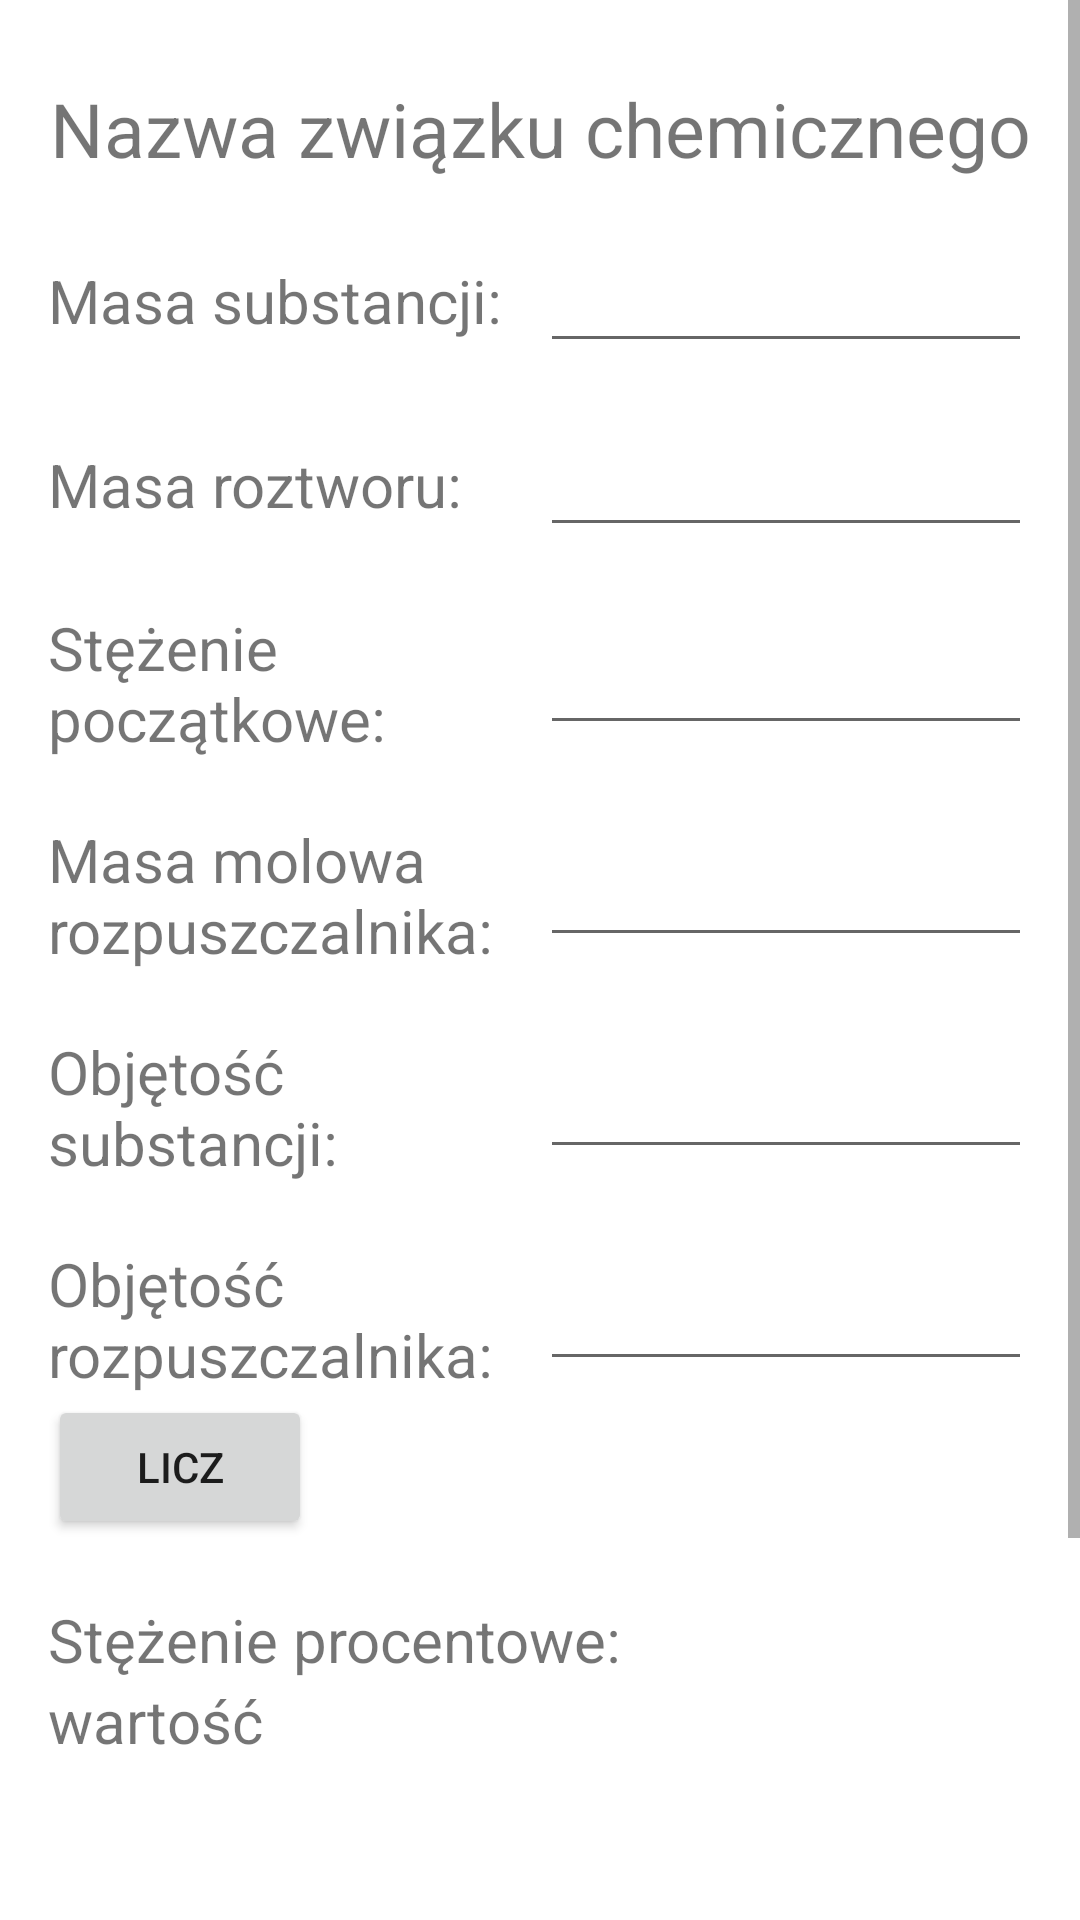

This screen was rendered from an Android layout file. Write that file and the resources it references.
<!-- AndroidManifest.xml: application theme Theme.KalkulatorStezenChemicznych -->
<!-- res/layout/calculator.xml -->
<?xml version="1.0" encoding="utf-8"?>
<ScrollView xmlns:android="http://schemas.android.com/apk/res/android"
    android:layout_width="fill_parent"
    android:layout_height="fill_parent">

    <LinearLayout xmlns:android="http://schemas.android.com/apk/res/android"
        xmlns:app="http://schemas.android.com/apk/res-auto"
        xmlns:tools="http://schemas.android.com/tools"
        android:layout_width="match_parent"
        android:layout_height="match_parent"
        android:orientation="vertical"
        android:padding="16dp"
        tools:context=".HomeFragment">

        <TextView
            android:id="@+id/compoundName"
            android:layout_width="match_parent"
            android:layout_height="wrap_content"
            android:layout_marginTop="10dp"
            android:textAlignment="center"
            android:text="Nazwa związku chemicznego"
            android:textSize="25sp"/>

        <LinearLayout
            android:layout_width="match_parent"
            android:layout_height="wrap_content"
            android:layout_marginTop="20dp"
            android:gravity="center_vertical"
            android:orientation="horizontal">

            <TextView
                android:text="Masa substancji: "
                android:layout_width="match_parent"
                android:textSize="20sp"
                android:layout_height="wrap_content"
                android:layout_weight="1"/>

            <EditText
                android:layout_width="match_parent"
                android:layout_height="wrap_content"
                android:id="@+id/substanceMass"
                android:digits="0123456789."
                android:layout_weight="1"/>
        </LinearLayout>

        <LinearLayout
            android:layout_width="match_parent"
            android:layout_height="wrap_content"
            android:layout_marginTop="20dp"
            android:gravity="center_vertical"
            android:orientation="horizontal">

            <TextView
                android:text="Masa roztworu: "
                android:layout_width="match_parent"
                android:textSize="20sp"
                android:layout_height="wrap_content"
                android:layout_weight="1"/>

            <EditText
                android:layout_width="match_parent"
                android:layout_height="wrap_content"
                android:id="@+id/solutionMass"
                android:digits="0123456789."
                android:layout_weight="1"/>
        </LinearLayout>

        <LinearLayout
            android:layout_width="match_parent"
            android:layout_height="wrap_content"
            android:layout_marginTop="20dp"
            android:gravity="center_vertical"
            android:orientation="horizontal">

            <TextView
                android:text="Stężenie początkowe: "
                android:layout_width="match_parent"
                android:textSize="20sp"
                android:layout_height="wrap_content"
                android:layout_weight="1"/>

            <EditText
                android:layout_width="match_parent"
                android:layout_height="wrap_content"
                android:id="@+id/initialConcentration"
                android:digits="0123456789."
                android:layout_weight="1"/>
        </LinearLayout>

        <LinearLayout
            android:layout_width="match_parent"
            android:layout_height="wrap_content"
            android:layout_marginTop="20dp"
            android:gravity="center_vertical"
            android:orientation="horizontal">

            <TextView
                android:text="Masa molowa rozpuszczalnika: "
                android:layout_width="match_parent"
                android:textSize="20sp"
                android:layout_height="wrap_content"
                android:layout_weight="1"/>

            <EditText
                android:layout_width="match_parent"
                android:layout_height="wrap_content"
                android:id="@+id/moleMass"
                android:digits="0123456789."
                android:layout_weight="1"/>
        </LinearLayout>

        <LinearLayout
            android:layout_width="match_parent"
            android:layout_height="wrap_content"
            android:layout_marginTop="20dp"
            android:gravity="center_vertical"
            android:orientation="horizontal">

            <TextView
                android:text="Objętość substancji: "
                android:layout_width="match_parent"
                android:textSize="20sp"
                android:layout_height="wrap_content"
                android:layout_weight="1"/>

            <EditText
                android:layout_width="match_parent"
                android:layout_height="wrap_content"
                android:id="@+id/substanceCap"
                android:digits="0123456789."
                android:layout_weight="1"/>
        </LinearLayout>

        <LinearLayout
            android:layout_width="match_parent"
            android:layout_height="wrap_content"
            android:layout_marginTop="20dp"
            android:gravity="center_vertical"
            android:orientation="horizontal">

            <TextView
                android:text="Objętość rozpuszczalnika: "
                android:layout_width="match_parent"
                android:textSize="20sp"
                android:layout_height="wrap_content"
                android:layout_weight="1"/>

            <EditText
                android:layout_width="match_parent"
                android:layout_height="wrap_content"
                android:id="@+id/solventCap"
                android:digits="0123456789."
                android:layout_weight="1"/>
        </LinearLayout>

        <Button
            android:layout_width="wrap_content"
            android:layout_height="wrap_content"
            android:text="Licz"
            android:id="@+id/count"/>


        <LinearLayout
            android:layout_width="match_parent"
            android:layout_height="wrap_content"
            android:layout_marginTop="20dp"
            android:gravity="center_vertical"
            android:orientation="vertical">

            <TextView
                android:text="Stężenie procentowe: "
                android:layout_width="match_parent"
                android:textSize="20sp"
                android:layout_height="wrap_content"
                android:layout_weight="1"/>

            <TextView
                android:id="@+id/percentageConc"
                android:text="wartość"
                android:layout_width="match_parent"
                android:textSize="20sp"
                android:layout_height="wrap_content"/>

        </LinearLayout>

        <TextView
            android:id="@+id/percentageMess"
            android:layout_width="match_parent"
            android:textSize="20sp"
            android:textColor="#FF0000"
            android:layout_height="wrap_content"/>

        <LinearLayout
            android:layout_width="match_parent"
            android:layout_height="wrap_content"
            android:layout_marginTop="40dp"
            android:gravity="center_vertical"
            android:orientation="vertical">

            <TextView
                android:text="Stężenie molowe: "
                android:layout_width="match_parent"
                android:textSize="20sp"
                android:layout_height="wrap_content"
                android:layout_weight="1"/>

            <TextView
                android:id="@+id/molarConc"
                android:text="wartość"
                android:layout_width="match_parent"
                android:textSize="20sp"
                android:layout_height="wrap_content"/>

        </LinearLayout>

        <TextView
            android:id="@+id/molarMess"
            android:layout_width="match_parent"
            android:textSize="20sp"
            android:textColor="#FF0000"
            android:layout_height="wrap_content"/>

        <Button
            android:id="@+id/goBack"
            android:layout_width="wrap_content"
            android:layout_height="wrap_content"
            android:text="Powrót"/>
    </LinearLayout>

</ScrollView>
<!-- resources referenced by this layout -->
<resources>
  <style name="Theme.KalkulatorStezenChemicznych" parent="Theme.MaterialComponents.DayNight.DarkActionBar">
          
          <item name="colorPrimary">@color/purple_500</item>
          <item name="colorPrimaryVariant">@color/purple_700</item>
          <item name="colorOnPrimary">@color/white</item>
          
          <item name="colorSecondary">@color/teal_200</item>
          <item name="colorSecondaryVariant">@color/teal_700</item>
          <item name="colorOnSecondary">@color/black</item>
          
          <item name="android:statusBarColor">?attr/colorPrimaryVariant</item>
          
      </style>
  <!-- not gathered from this repository: default colours our renderer supplied (Android Studio template values) -->
  <color name="purple_500">#FF6200EE</color>
  <color name="purple_700">#FF3700B3</color>
  <color name="teal_200">#FF03DAC5</color>
  <color name="teal_700">#FF018786</color>
  <color name="black">#FF000000</color>
  <color name="white">#FFFFFFFF</color>
</resources>
